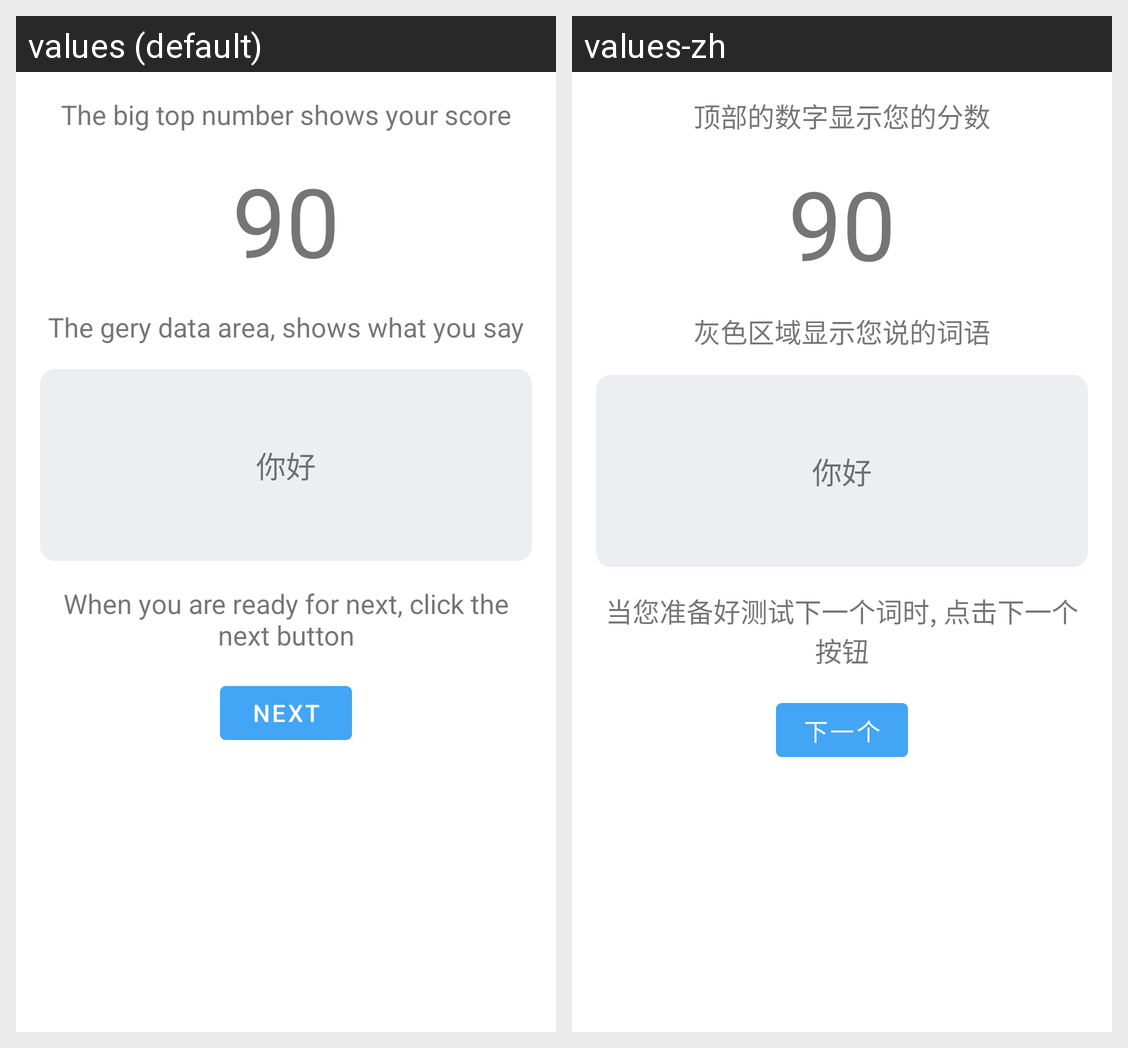

The same Android screen rendered under two of its app's locales, left to right. List the strings drawn on it with the default value and each locale's translation.
Android screen res/layout/hint_speech4.xml rendered under 2 locales, left to right: values (default), values-zh. Device: Nexus 5 (rendered at 1080×1920; each locale shown at half size, 540×960, under a caption strip naming it); theme AppTheme.
Strings drawn on this screen, with the default value and each locale's value (text and hints the layout hard-codes, and strings that could not be matched under every locale, appear in the picture but are not listed):

speech_guide_hint0
  values: The big top number shows your score
  values-zh: 顶部的数字显示您的分数

speech_guide_hint1
  values: The gery data area, shows what you say
  values-zh: 灰色区域显示您说的词语

speech_guide_hint2
  values: When you are ready for next, click the next button
  values-zh: 当您准备好测试下一个词时, 点击下一个按钮

next
  values: Next
  values-zh: 下一个
